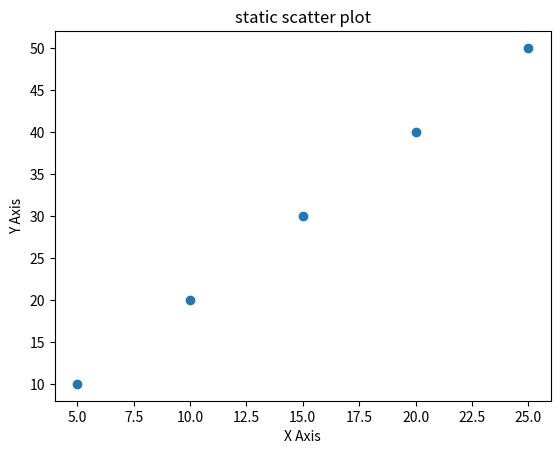

Generate this figure with matplotlib:
import matplotlib.pyplot as plt
import numpy as np
x= [5,10,15,20,25]
y= [10,20,30,40,50]

plt.scatter(x,y)

plt.xlabel("X Axis")
plt.ylabel("Y Axis")
plt.title("static scatter plot")
plt.show()